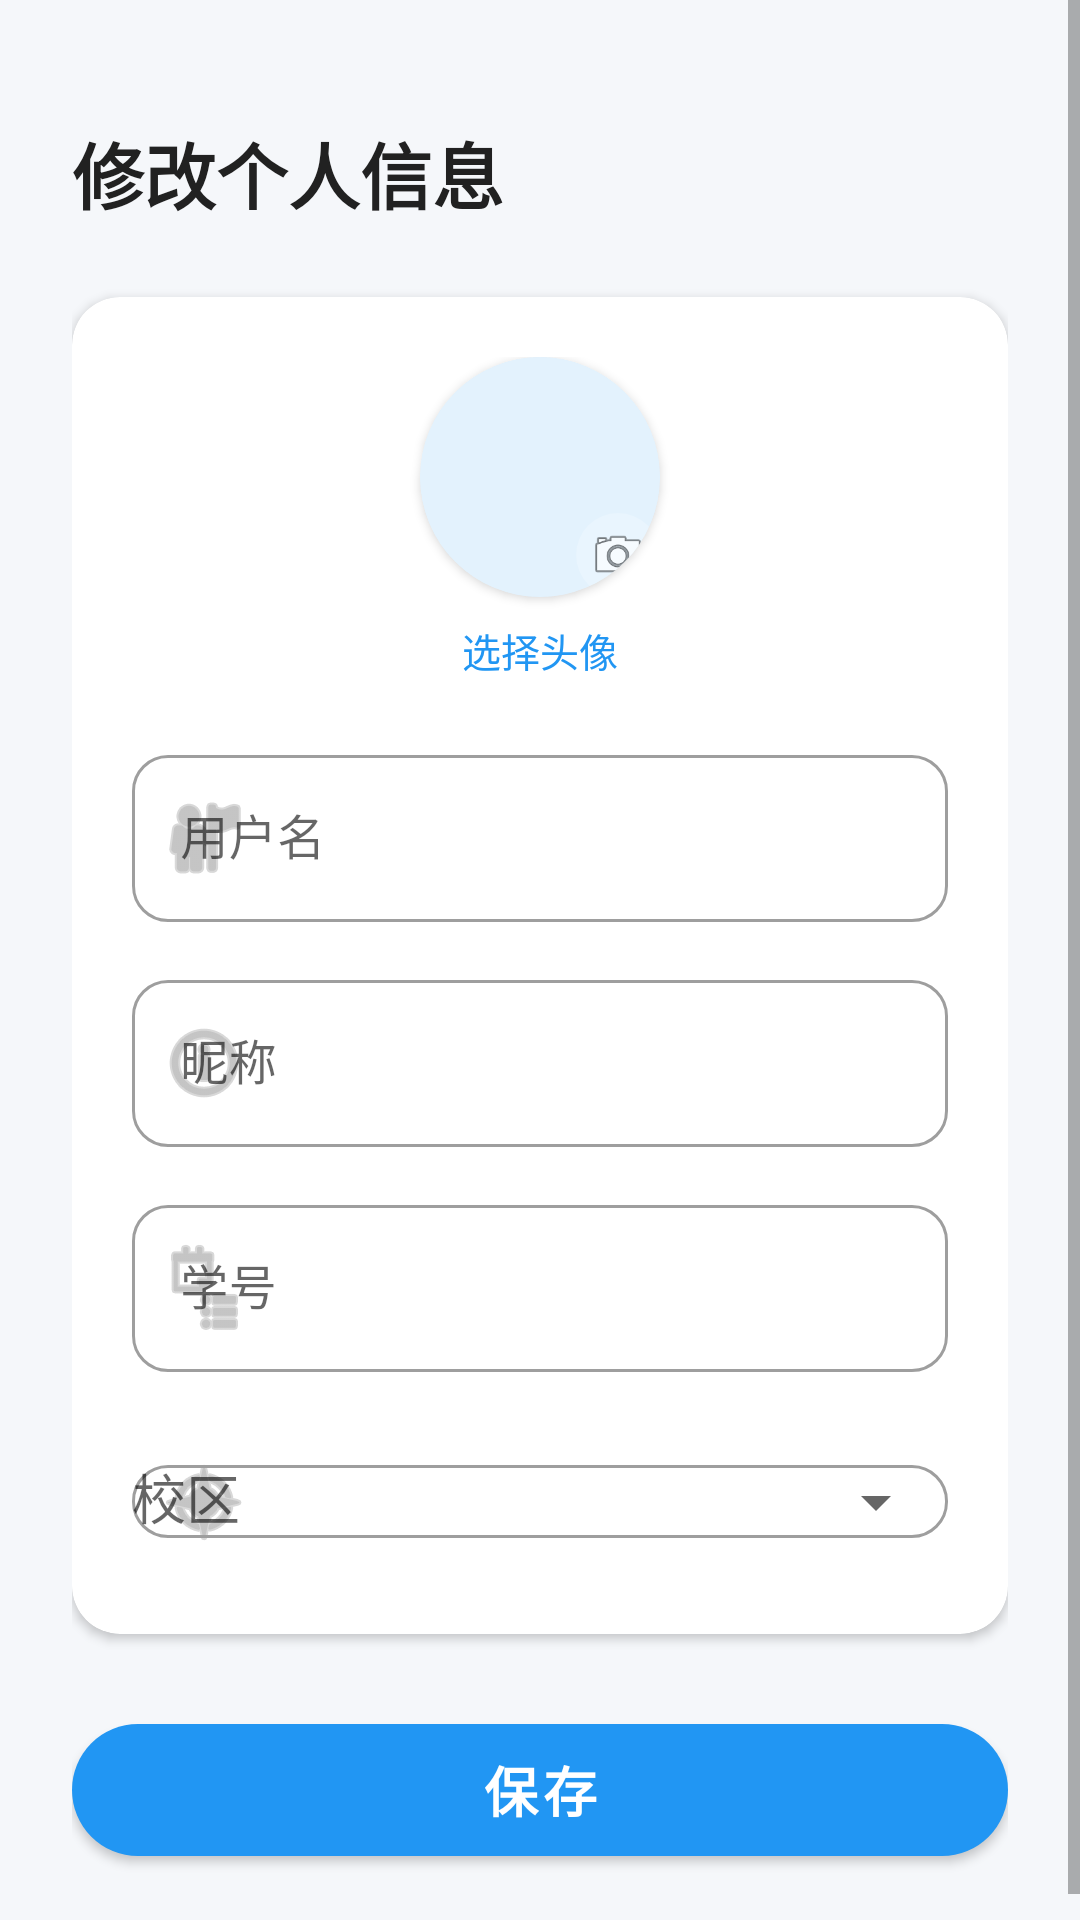

Write the Android layout XML for this screen, with the resource values it uses.
<!-- AndroidManifest.xml: application theme Theme.CampusLostFound -->
<!-- res/layout/activity_edit_profile.xml -->
<?xml version="1.0" encoding="utf-8"?>
<ScrollView xmlns:android="http://schemas.android.com/apk/res/android"
    xmlns:app="http://schemas.android.com/apk/res-auto"
    android:layout_width="match_parent"
    android:layout_height="match_parent"
    android:background="@color/gray_bg"
    android:fillViewport="true">

    <LinearLayout
        android:layout_width="match_parent"
        android:layout_height="wrap_content"
        android:orientation="vertical"
        android:padding="24dp">

        
        <TextView
            android:layout_width="wrap_content"
            android:layout_height="wrap_content"
            android:text="@string/edit_profile_title"
            android:textSize="24sp"
            android:textColor="@color/text_primary"
            android:textStyle="bold"
            android:layout_marginTop="16dp"
            android:layout_marginBottom="24dp" />

        
        <com.google.android.material.card.MaterialCardView
            android:layout_width="match_parent"
            android:layout_height="wrap_content"
            app:cardCornerRadius="16dp"
            app:cardElevation="2dp"
            app:cardBackgroundColor="@color/card_white"
            app:strokeWidth="0dp">

            <LinearLayout
                android:layout_width="match_parent"
                android:layout_height="wrap_content"
                android:orientation="vertical"
                android:padding="20dp">

                
                <LinearLayout
                    android:layout_width="match_parent"
                    android:layout_height="wrap_content"
                    android:gravity="center"
                    android:orientation="vertical"
                    android:layout_marginBottom="20dp">

                    <com.google.android.material.card.MaterialCardView
                        android:id="@+id/cardAvatar"
                        android:layout_width="80dp"
                        android:layout_height="80dp"
                        app:cardCornerRadius="40dp"
                        app:cardElevation="2dp"
                        app:cardBackgroundColor="@color/primary_light"
                        app:strokeWidth="0dp">

                        <FrameLayout
                            android:layout_width="match_parent"
                            android:layout_height="match_parent">

                            
                            <ImageView
                                android:id="@+id/ivAvatar"
                                android:layout_width="match_parent"
                                android:layout_height="match_parent"
                                android:scaleType="centerCrop"
                                android:src="@drawable/bg_avatar_default"
                                android:contentDescription="@string/avatar" />

                            
                            <ImageView
                                android:id="@+id/ivCameraIcon"
                                android:layout_width="28dp"
                                android:layout_height="28dp"
                                android:layout_gravity="bottom|end"
                                android:src="@android:drawable/ic_menu_camera"
                                android:background="@drawable/bg_avatar_circle"
                                android:padding="4dp"
                                android:contentDescription="camera" />
                        </FrameLayout>
                    </com.google.android.material.card.MaterialCardView>

                    
                    <TextView
                        android:id="@+id/tvChangeAvatar"
                        android:layout_width="wrap_content"
                        android:layout_height="wrap_content"
                        android:text="@string/select_avatar"
                        android:textSize="13sp"
                        android:textColor="@color/primary"
                        android:layout_marginTop="8dp" />
                </LinearLayout>

                
                <com.google.android.material.textfield.TextInputLayout
                    android:layout_width="match_parent"
                    android:layout_height="wrap_content"
                    android:layout_marginBottom="14dp"
                    style="@style/Widget.MaterialComponents.TextInputLayout.OutlinedBox"
                    app:startIconDrawable="@android:drawable/ic_menu_myplaces"
                    app:startIconTint="@color/gray"
                    app:boxCornerRadiusBottomEnd="12dp"
                    app:boxCornerRadiusBottomStart="12dp"
                    app:boxCornerRadiusTopEnd="12dp"
                    app:boxCornerRadiusTopStart="12dp">

                    <com.google.android.material.textfield.TextInputEditText
                        android:id="@+id/etUsername"
                        android:layout_width="match_parent"
                        android:layout_height="wrap_content"
                        android:hint="@string/username"
                        android:singleLine="true"
                        android:enabled="false"
                        android:textColor="@color/gray"
                        android:inputType="text" />
                </com.google.android.material.textfield.TextInputLayout>

                
                <com.google.android.material.textfield.TextInputLayout
                    android:layout_width="match_parent"
                    android:layout_height="wrap_content"
                    android:layout_marginBottom="14dp"
                    style="@style/Widget.MaterialComponents.TextInputLayout.OutlinedBox"
                    app:startIconDrawable="@android:drawable/ic_menu_info_details"
                    app:startIconTint="@color/gray"
                    app:boxCornerRadiusBottomEnd="12dp"
                    app:boxCornerRadiusBottomStart="12dp"
                    app:boxCornerRadiusTopEnd="12dp"
                    app:boxCornerRadiusTopStart="12dp">

                    <com.google.android.material.textfield.TextInputEditText
                        android:id="@+id/etNickname"
                        android:layout_width="match_parent"
                        android:layout_height="wrap_content"
                        android:hint="@string/nickname"
                        android:singleLine="true"
                        android:inputType="text" />
                </com.google.android.material.textfield.TextInputLayout>

                
                <com.google.android.material.textfield.TextInputLayout
                    android:layout_width="match_parent"
                    android:layout_height="wrap_content"
                    android:layout_marginBottom="14dp"
                    style="@style/Widget.MaterialComponents.TextInputLayout.OutlinedBox"
                    app:startIconDrawable="@android:drawable/ic_menu_agenda"
                    app:startIconTint="@color/gray"
                    app:boxCornerRadiusBottomEnd="12dp"
                    app:boxCornerRadiusBottomStart="12dp"
                    app:boxCornerRadiusTopEnd="12dp"
                    app:boxCornerRadiusTopStart="12dp">

                    <com.google.android.material.textfield.TextInputEditText
                        android:id="@+id/etStudentId"
                        android:layout_width="match_parent"
                        android:layout_height="wrap_content"
                        android:hint="@string/student_id"
                        android:singleLine="true"
                        android:inputType="number" />
                </com.google.android.material.textfield.TextInputLayout>

                
                <com.google.android.material.textfield.TextInputLayout
                    android:layout_width="match_parent"
                    android:layout_height="wrap_content"
                    style="@style/Widget.MaterialComponents.TextInputLayout.OutlinedBox"
                    app:startIconDrawable="@android:drawable/ic_menu_compass"
                    app:startIconTint="@color/gray"
                    app:boxCornerRadiusBottomEnd="12dp"
                    app:boxCornerRadiusBottomStart="12dp"
                    app:boxCornerRadiusTopEnd="12dp"
                    app:boxCornerRadiusTopStart="12dp"
                    app:endIconMode="dropdown_menu">

                    <AutoCompleteTextView
                        android:id="@+id/actvCampus"
                        android:layout_width="match_parent"
                        android:layout_height="wrap_content"
                        android:hint="@string/campus"
                        android:singleLine="true"
                        android:inputType="none"
                        android:focusable="false"
                        android:clickable="true"
                        android:completionThreshold="0" />
                </com.google.android.material.textfield.TextInputLayout>

            </LinearLayout>
        </com.google.android.material.card.MaterialCardView>

        
        <com.google.android.material.button.MaterialButton
            android:id="@+id/btnSave"
            android:layout_width="match_parent"
            android:layout_height="56dp"
            android:textSize="18sp"
            android:text="@string/save"
            android:layout_marginTop="24dp"
            app:cornerRadius="28dp" />

    </LinearLayout>
</ScrollView>
<!-- resources referenced by this layout -->
<resources>
  <color name="card_white">#FFFFFFFF</color>
  <color name="gray">#FF9E9E9E</color>
  <color name="gray_bg">#FFF5F7FA</color>
  <color name="primary">#FF2196F3</color>
  <color name="primary_light">#FFE3F2FD</color>
  <color name="text_primary">#FF212121</color>
  <!-- drawable bg_avatar_circle (drawable) -->
  <?xml version="1.0" encoding="utf-8"?>
  <shape xmlns:android="http://schemas.android.com/apk/res/android"
      android:shape="oval">
      <solid android:color="#33FFFFFF" />
      <size android:width="72dp" android:height="72dp" />
  </shape>
  <!-- drawable bg_avatar_default (drawable) -->
  <?xml version="1.0" encoding="utf-8"?>
  <shape xmlns:android="http://schemas.android.com/apk/res/android"
      android:shape="oval">
      <solid android:color="@color/primary_light" />
      <size android:width="40dp" android:height="40dp" />
  </shape>
  <string name="avatar">设置头像</string>
  <string name="campus">校区</string>
  <string name="edit_profile_title">修改个人信息</string>
  <string name="nickname">昵称</string>
  <string name="save">保存</string>
  <string name="select_avatar">选择头像</string>
  <string name="student_id">学号</string>
  <string name="username">用户名</string>
  <style name="Theme.CampusLostFound" parent="Theme.MaterialComponents.Light.NoActionBar">
          <item name="colorPrimary">@color/primary</item>
          <item name="colorPrimaryDark">@color/primary_dark</item>
          <item name="colorAccent">@color/accent</item>
          <item name="colorPrimaryVariant">@color/primary_dark</item>
          <item name="colorOnPrimary">@color/white</item>
          <item name="colorSecondary">@color/accent</item>
          <item name="android:statusBarColor">@color/primary_dark</item>
          <item name="android:navigationBarColor">@color/white</item>
          <item name="android:windowLightStatusBar">false</item>
          <item name="android:windowBackground">@color/white</item>
          <item name="bottomNavigationStyle">@style/BottomNavStyle</item>
          <item name="materialButtonStyle">@style/RoundedButtonStyle</item>
      </style>
  <color name="primary_dark">#FF1976D2</color>
  <color name="accent">#FF64B5F6</color>
  <color name="white">#FFFFFFFF</color>
  <style name="BottomNavStyle" parent="Widget.MaterialComponents.BottomNavigationView">
          <item name="android:background">@color/white</item>
          <item name="itemTextColor">@color/text_secondary</item>
          <item name="itemIconTint">@color/text_secondary</item>
          <item name="android:elevation">8dp</item>
          <item name="labelVisibilityMode">labeled</item>
      </style>
  <style name="RoundedButtonStyle" parent="Widget.MaterialComponents.Button">
          <item name="backgroundTint">@color/primary</item>
          <item name="cornerRadius">28dp</item>
          <item name="android:textColor">@color/white</item>
          <item name="android:textSize">16sp</item>
          <item name="android:textStyle">bold</item>
      </style>
  <color name="text_secondary">#FF757575</color>
</resources>
